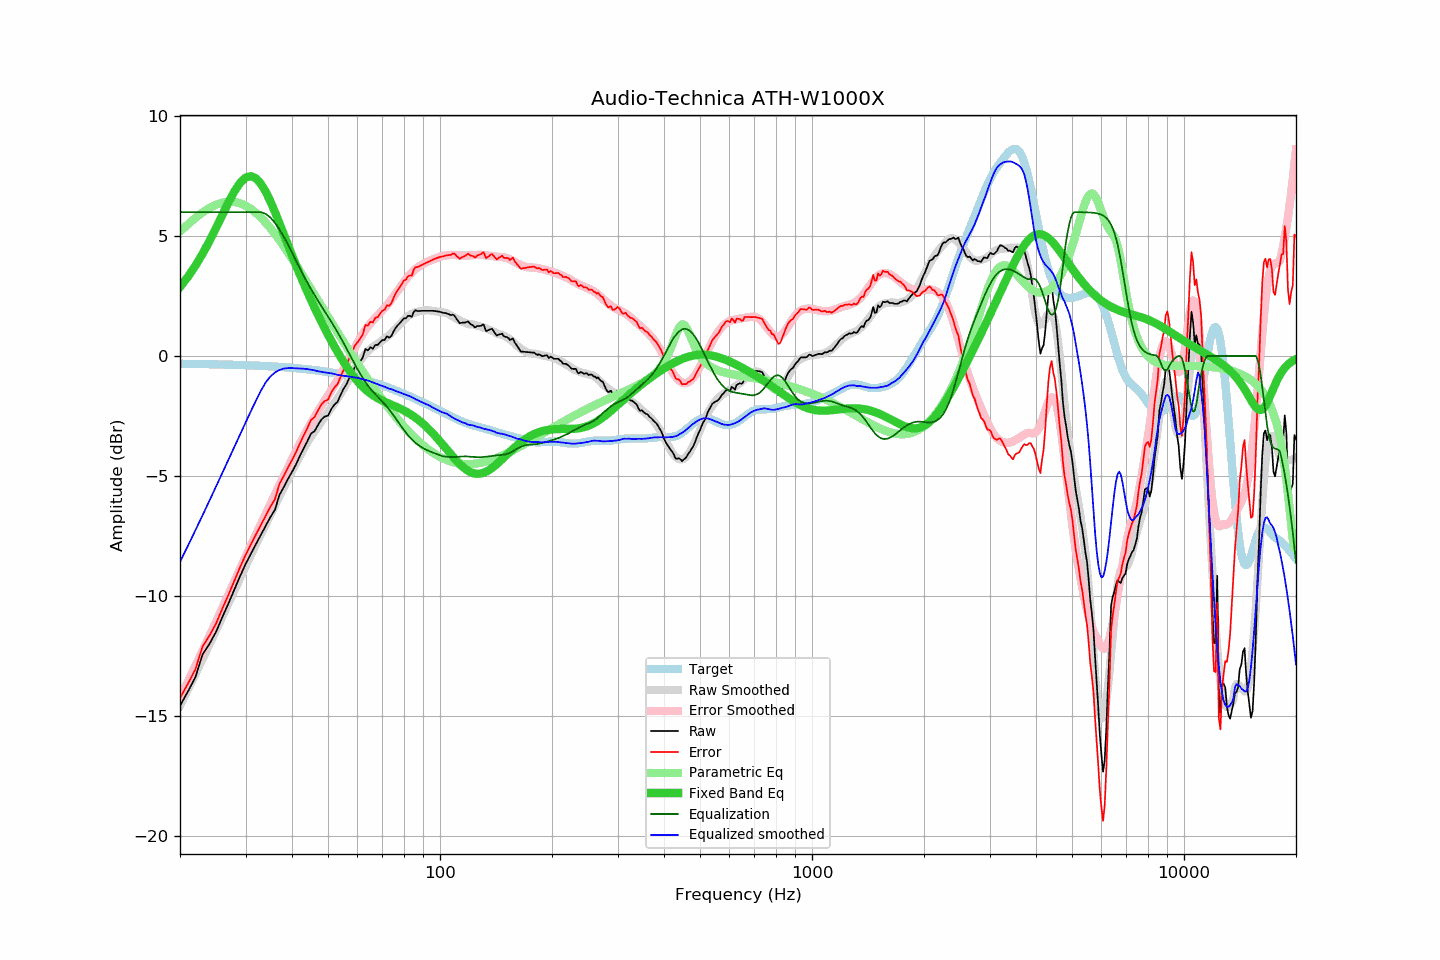

Data behind this chart, as committed beside it:
frequency, raw, error, smoothed, error_smoothed, equalization, parametric_eq, equalized_raw, equalized_smoothed, target
20, -14.59, -14.26, -14.59, -14.25, 6.00, 2.88, -8.59, -8.59, -0.32
21, -14.00, -13.67, -13.92, -13.58, 6.00, 3.30, -8.00, -7.92, -0.33
22, -13.40, -13.06, -13.27, -12.93, 6.00, 3.76, -7.40, -7.27, -0.33
23, -12.45, -12.11, -12.64, -12.30, 6.00, 4.26, -6.45, -6.64, -0.34
24, -12.01, -11.66, -12.03, -11.68, 6.00, 4.79, -6.01, -6.03, -0.34
25, -11.51, -11.16, -11.44, -11.09, 6.00, 5.34, -5.51, -5.44, -0.35
26, -10.89, -10.53, -10.87, -10.51, 6.00, 5.89, -4.89, -4.87, -0.35
27, -10.32, -9.96, -10.32, -9.95, 6.00, 6.41, -4.32, -4.32, -0.36
28, -9.74, -9.37, -9.79, -9.41, 6.00, 6.86, -3.74, -3.79, -0.37
29, -9.19, -8.81, -9.27, -8.89, 6.00, 7.22, -3.19, -3.27, -0.37
30, -8.69, -8.30, -8.78, -8.39, 6.00, 7.44, -2.69, -2.78, -0.38
31, -8.26, -7.86, -8.31, -7.91, 6.00, 7.50, -2.26, -2.31, -0.39
32, -7.85, -7.45, -7.87, -7.45, 6.00, 7.41, -1.85, -1.87, -0.40
33, -7.46, -7.05, -7.45, -7.01, 6.00, 7.18, -1.46, -1.45, -0.41
34, -7.08, -6.66, -7.03, -6.58, 5.93, 6.85, -1.15, -1.10, -0.42
35, -6.72, -6.29, -6.63, -6.18, 5.78, 6.45, -0.94, -0.85, -0.43
36, -6.42, -5.97, -6.24, -5.78, 5.55, 6.01, -0.86, -0.69, -0.44
37, -5.80, -5.34, -5.87, -5.39, 5.28, 5.55, -0.51, -0.58, -0.45
38, -5.48, -5.01, -5.51, -5.02, 4.98, 5.09, -0.49, -0.53, -0.47
39, -5.14, -4.66, -5.16, -4.65, 4.65, 4.64, -0.48, -0.50, -0.48
40, -4.84, -4.34, -4.81, -4.30, 4.30, 4.20, -0.53, -0.50, -0.49
41, -4.53, -4.02, -4.48, -3.97, 3.97, 3.79, -0.56, -0.51, -0.51
42, -4.17, -3.64, -4.17, -3.65, 3.65, 3.40, -0.52, -0.52, -0.52
43, -3.86, -3.32, -3.88, -3.35, 3.35, 3.02, -0.51, -0.53, -0.54
44, -3.56, -3.00, -3.61, -3.06, 3.06, 2.67, -0.49, -0.55, -0.55
45, -3.24, -2.66, -3.37, -2.80, 2.80, 2.34, -0.44, -0.57, -0.57
46, -3.14, -2.55, -3.14, -2.54, 2.54, 2.02, -0.59, -0.60, -0.59
47, -2.88, -2.27, -2.94, -2.30, 2.30, 1.71, -0.57, -0.64, -0.61
48, -2.65, -2.02, -2.73, -2.08, 2.08, 1.43, -0.57, -0.66, -0.63
49, -2.53, -1.88, -2.54, -1.86, 1.86, 1.15, -0.67, -0.68, -0.65
50, -2.49, -1.82, -2.35, -1.64, 1.64, 0.89, -0.84, -0.70, -0.67
51, -2.22, -1.53, -2.15, -1.43, 1.43, 0.64, -0.79, -0.72, -0.69
52, -2.03, -1.31, -1.96, -1.22, 1.22, 0.40, -0.81, -0.75, -0.71
53, -1.92, -1.18, -1.78, -1.00, 1.00, 0.18, -0.92, -0.78, -0.74
54, -1.64, -0.88, -1.59, -0.78, 0.78, -0.04, -0.86, -0.80, -0.76
55, -1.38, -0.59, -1.38, -0.56, 0.56, -0.24, -0.82, -0.83, -0.78
56, -1.19, -0.38, -1.16, -0.33, 0.33, -0.42, -0.86, -0.83, -0.81
57, -0.94, -0.10, -0.96, -0.10, 0.10, -0.60, -0.84, -0.86, -0.83
58, -0.75, 0.11, -0.75, 0.13, -0.13, -0.76, -0.87, -0.88, -0.86
59, -0.46, 0.43, -0.55, 0.34, -0.34, -0.91, -0.80, -0.89, -0.89
60, -0.35, 0.57, -0.36, 0.55, -0.55, -1.05, -0.89, -0.91, -0.92
61, -0.23, 0.72, -0.20, 0.74, -0.74, -1.18, -0.97, -0.94, -0.94
62, -0.07, 0.91, -0.05, 0.92, -0.92, -1.29, -0.98, -0.97, -0.97
63, 0.29, 1.30, 0.09, 1.08, -1.08, -1.39, -0.79, -0.99, -1.00
64, 0.23, 1.27, 0.21, 1.23, -1.23, -1.48, -1.00, -1.02, -1.03
65, 0.36, 1.43, 0.30, 1.36, -1.36, -1.56, -1.00, -1.06, -1.06
66, 0.30, 1.40, 0.38, 1.48, -1.48, -1.64, -1.18, -1.10, -1.10
67, 0.46, 1.59, 0.45, 1.60, -1.60, -1.70, -1.13, -1.15, -1.13
68, 0.46, 1.62, 0.52, 1.70, -1.70, -1.76, -1.24, -1.18, -1.16
69, 0.57, 1.77, 0.58, 1.80, -1.80, -1.81, -1.22, -1.22, -1.19
70, 0.66, 1.89, 0.65, 1.90, -1.90, -1.86, -1.24, -1.25, -1.23
71, 0.67, 1.93, 0.72, 2.01, -2.01, -1.91, -1.33, -1.29, -1.26
72, 0.82, 2.12, 0.79, 2.12, -2.12, -1.95, -1.29, -1.33, -1.29
73, 0.76, 2.09, 0.87, 2.23, -2.23, -1.99, -1.47, -1.37, -1.33
74, 0.83, 2.20, 0.97, 2.35, -2.35, -2.03, -1.52, -1.38, -1.36
75, 1.02, 2.42, 1.06, 2.48, -2.48, -2.07, -1.45, -1.42, -1.40
76, 1.17, 2.61, 1.15, 2.60, -2.60, -2.11, -1.43, -1.45, -1.43
77, 1.28, 2.75, 1.24, 2.73, -2.73, -2.15, -1.44, -1.49, -1.47
78, 1.37, 2.88, 1.33, 2.85, -2.85, -2.19, -1.48, -1.52, -1.50
79, 1.47, 3.01, 1.42, 2.97, -2.97, -2.23, -1.50, -1.55, -1.54
... 553 more rows
